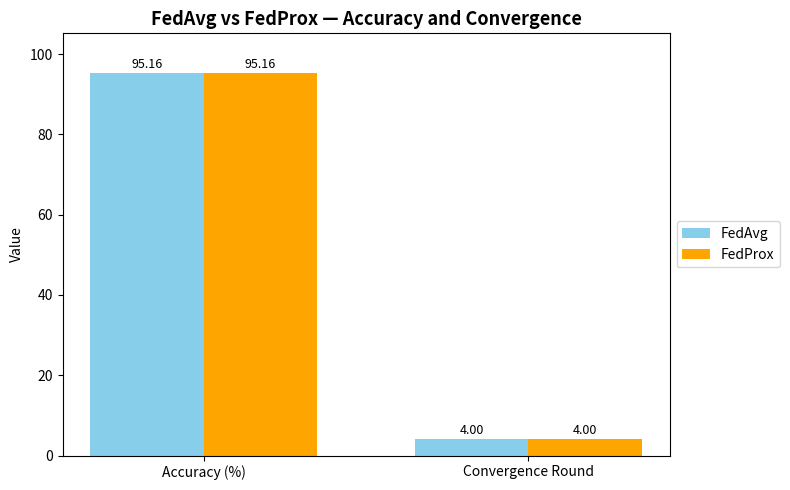
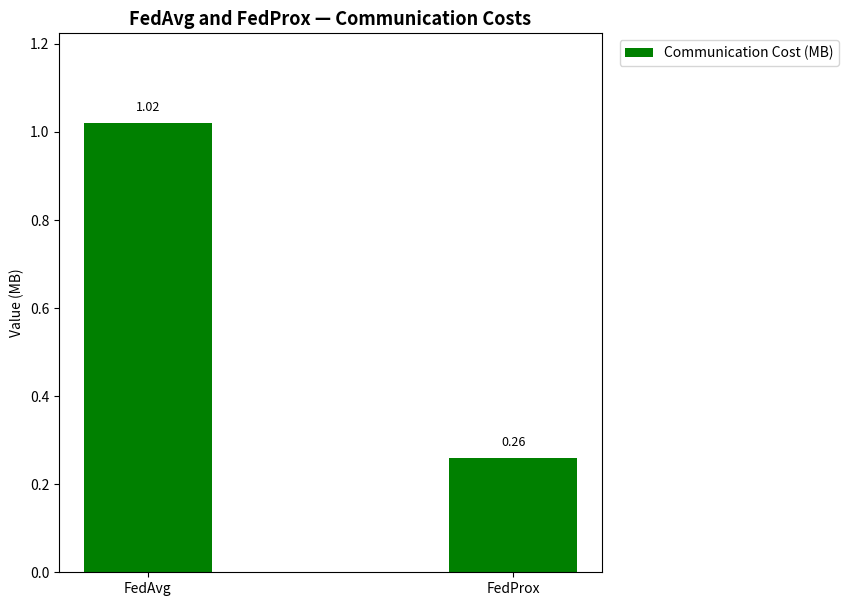

Generate these figures, in order, with matplotlib:
# ============================================================
# 📊 FedAvg vs FedProx Comparison Visualizations
# ============================================================

import matplotlib.pyplot as plt
import numpy as np

# ============================================================
# 1️⃣ Accuracy & Convergence Comparison
# ============================================================

# --- Results ---
fedavg_accuracy = 95.16
fedavg_rounds = 4

fedprox_accuracy = 95.16
fedprox_rounds = 4

# --- Metrics grouped ---
metrics = ['Accuracy (%)', 'Convergence Round']
fedavg_values = [fedavg_accuracy, fedavg_rounds]
fedprox_values = [fedprox_accuracy, fedprox_rounds]

x = np.arange(len(metrics))
width = 0.35  # bar width

# --- Plot setup ---
fig, ax = plt.subplots(figsize=(8, 5))

# Bars for FedAvg and FedProx side-by-side per metric
bars1 = ax.bar(x - width/2, fedavg_values, width, label='FedAvg', color='skyblue')
bars2 = ax.bar(x + width/2, fedprox_values, width, label='FedProx', color='orange')

# Labels and styling
ax.set_ylabel('Value')
ax.set_title('FedAvg vs FedProx — Accuracy and Convergence', fontsize=13, fontweight='bold')
ax.set_xticks(x)
ax.set_xticklabels(metrics)
ax.set_ylim(0, max(fedavg_accuracy, fedprox_accuracy) + 10)

# Add value labels
for bar in bars1 + bars2:
    height = bar.get_height()
    ax.text(bar.get_x() + bar.get_width()/2, height + 0.5, f'{height:.2f}',
            ha='center', va='bottom', fontsize=9)

# Legend
ax.legend(loc='center left', bbox_to_anchor=(1, 0.5))
plt.tight_layout()

# Save figure
plt.savefig("fedavg_fedprox_accuracy_convergence.png", dpi=300, bbox_inches='tight')
plt.show()

# ============================================================
# 2️⃣ Communication Cost Comparison
# ============================================================

# --- Data ---
methods = ['FedAvg', 'FedProx']
communication_cost = [1.02, 0.26]  # in MB

x = np.arange(len(methods))
width = 0.35

# --- Plot setup ---
fig, ax = plt.subplots(figsize=(7, 7))  # Taller plot

# Bars
bars = ax.bar(x, communication_cost, width, label='Communication Cost (MB)', color='green')

# Labels & title
ax.set_ylabel('Value (MB)')
ax.set_title('FedAvg and FedProx — Communication Costs', fontsize=13, fontweight='bold')
ax.set_xticks(x)
ax.set_xticklabels(methods)

# Annotate values
for bar in bars:
    height = bar.get_height()
    ax.text(bar.get_x() + bar.get_width()/2, height + 0.02, f'{height:.2f}',
            ha='center', va='bottom', fontsize=9)

# Legend outside top-right
ax.legend(loc='upper left', bbox_to_anchor=(1.02, 1))

# Adjust Y limit for better visibility
plt.ylim(0, max(communication_cost) * 1.2)

# Save figure
plt.savefig("fedavg_fedprox_communication_cost.png", dpi=300, bbox_inches='tight')
plt.show()
